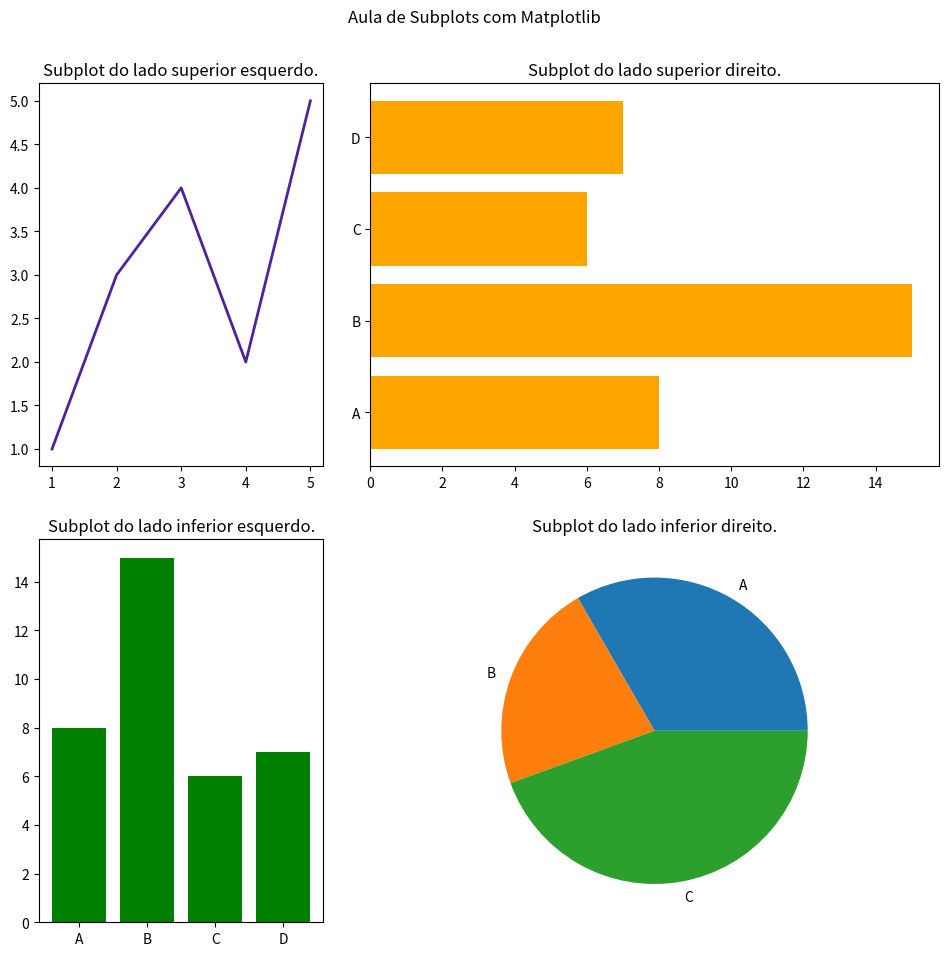

Here is the Python script that generated this plot:
import matplotlib.pyplot as plt

# # Criar uma figura e uma grade de subplots
# fig, axs = plt.subplots(nrows=1, ncols=2)

# # Adicionar dados ao subplot esquerdo
# axs[0].plot([1,2,3,4,5],[1,3,4,2,5], linewidth=2, color='#502299', label='esquerda')
# axs[0].set_title('Subplot do lado esquerdo.')

# # Adicionar dados ao subplot direito
# axs[1].barh(['A', 'B', 'C', 'D'],[8, 15, 6, 7], color='orange')
# axs[1].set_title('Subplot do lado direito.')

# axs[0].legend()

# fig.suptitle('Aula de Subplots com Matplotlib')
# fig.tight_layout(pad=2.0)

# plt.show()

cm = 1/2.54 # conversão de polegada em centimetro
fig, axs = plt.subplots(2, 2, figsize=(25*cm, 25*cm), gridspec_kw={'width_ratios':[1,2]})

# Subplots
# # Adicionar dados ao subplot superior esquerdo
axs[0,0].plot([1,2,3,4,5],[1,3,4,2,5], linewidth=2, color='#502299', label='esquerda')
axs[0,0].set_title('Subplot do lado superior esquerdo.')

# # Adicionar dados ao subplot superior direito
axs[0,1].barh(['A', 'B', 'C', 'D'],[8, 15, 6, 7], color='orange')
axs[0,1].set_title('Subplot do lado superior direito.')

# # Adicionar dados ao subplot inferior esquerdo
axs[1,0].bar(['A', 'B', 'C', 'D'],[8, 15, 6, 7], color='g')
axs[1,0].set_title('Subplot do lado inferior esquerdo.')

# # Adicionar dados ao subplot inferior direito
axs[1,1].pie([30,20,40], labels=['A', 'B', 'C'])
axs[1,1].set_title('Subplot do lado inferior direito.')

fig.suptitle('Aula de Subplots com Matplotlib')
fig.tight_layout(pad=2.0)

plt.show()